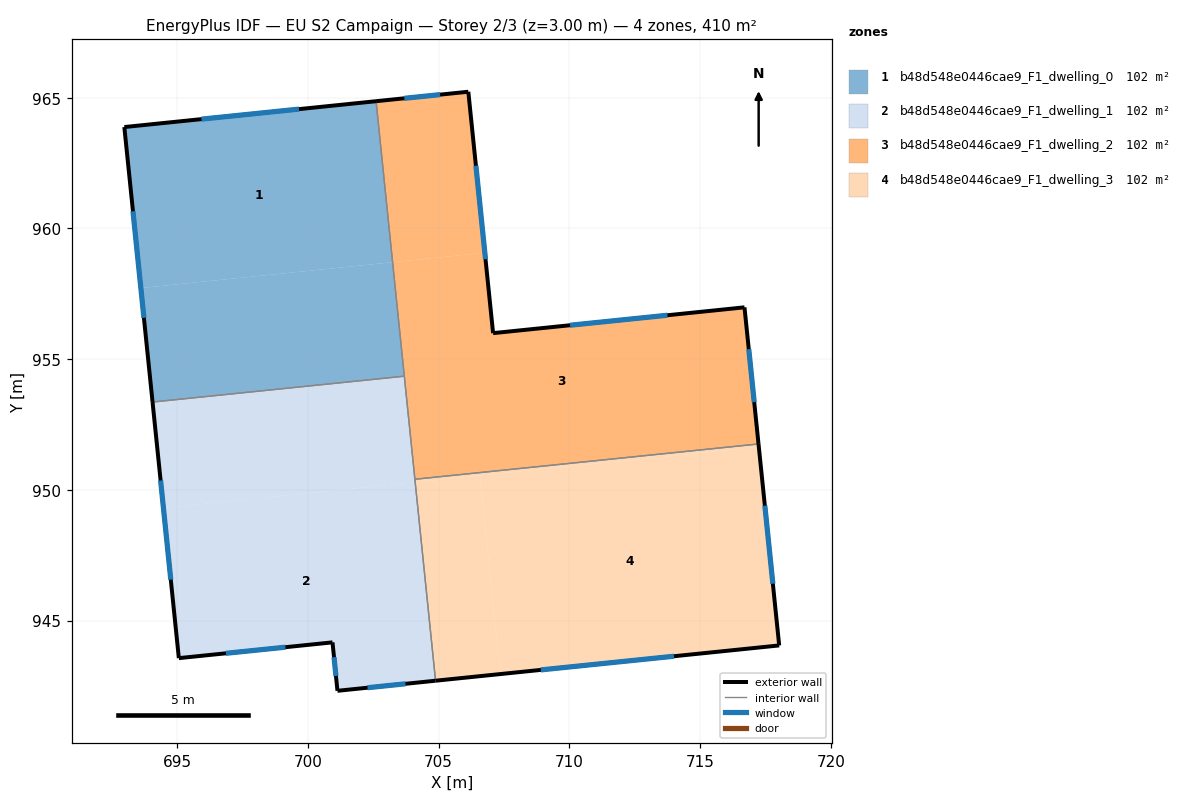
=== STOREY PLAN SPEC (per zone: floor XY polygon, exterior-wall plan segments, windows/doors) ===
zone 1: b48d548e0446cae9_F1_dwelling_0  (102.4 m²)
  floor: (702.61, 964.87) (703.24, 958.71) (693.61, 957.72) (692.97, 963.88)
  floor: (703.24, 958.71) (703.69, 954.35) (694.05, 953.36) (693.61, 957.72)
  exterior wall: (692.97, 963.88) – (694.05, 953.36)  [10.6 m]
    window: (693.31, 960.66) – (693.72, 956.58)  [4.8 m²]
  exterior wall: (702.61, 964.87) – (692.97, 963.88)  [9.7 m]
    window: (699.66, 964.56) – (695.92, 964.18)  [4.4 m²]
  interior walls: 2
zone 2: b48d548e0446cae9_F1_dwelling_1  (102.4 m²)
  floor: (704.10, 950.29) (704.88, 942.70) (701.13, 942.31) (700.94, 944.16) (695.06, 943.56) (694.47, 949.30)
  floor: (703.69, 954.35) (704.10, 950.29) (694.47, 949.30) (694.05, 953.36)
  exterior wall: (694.05, 953.36) – (695.06, 943.56)  [9.8 m]
    window: (694.36, 950.36) – (694.75, 946.56)  [4.4 m²]
  exterior wall: (701.13, 942.31) – (704.88, 942.70)  [3.8 m]
    window: (702.28, 942.43) – (703.73, 942.58)  [1.7 m²]
  exterior wall: (700.94, 944.16) – (701.13, 942.31)  [1.9 m]
    window: (701.00, 943.60) – (701.07, 942.88)  [0.8 m²]
  exterior wall: (695.06, 943.56) – (700.94, 944.16)  [5.9 m]
    window: (696.86, 943.75) – (699.14, 943.98)  [2.7 m²]
  interior walls: 3
zone 3: b48d548e0446cae9_F1_dwelling_2  (102.4 m²)
  floor: (716.70, 956.98) (717.24, 951.75) (704.09, 950.40) (703.24, 958.71) (706.77, 959.07) (707.08, 955.99)
  floor: (706.14, 965.23) (706.77, 959.07) (703.24, 958.71) (702.61, 964.87)
  exterior wall: (706.14, 965.23) – (702.61, 964.87)  [3.5 m]
    window: (705.05, 965.12) – (703.69, 964.98)  [1.6 m²]
  exterior wall: (707.08, 955.99) – (706.14, 965.23)  [9.3 m]
    window: (706.79, 958.82) – (706.43, 962.40)  [4.2 m²]
  exterior wall: (716.70, 956.98) – (707.08, 955.99)  [9.7 m]
    window: (713.75, 956.68) – (710.03, 956.30)  [4.4 m²]
  exterior wall: (717.24, 951.75) – (716.70, 956.98)  [5.3 m]
    window: (717.07, 953.35) – (716.86, 955.38)  [2.4 m²]
  interior walls: 3
zone 4: b48d548e0446cae9_F1_dwelling_3  (102.4 m²)
  floor: (717.25, 951.64) (718.03, 944.05) (707.36, 942.95) (706.58, 950.55)
  floor: (706.58, 950.55) (707.36, 942.95) (704.88, 942.70) (704.10, 950.29)
  floor: (717.24, 951.75) (717.25, 951.64) (704.10, 950.29) (704.09, 950.40)
  exterior wall: (718.03, 944.05) – (717.24, 951.75)  [7.7 m]
    window: (717.79, 946.41) – (717.48, 949.39)  [3.5 m²]
  exterior wall: (704.88, 942.70) – (718.03, 944.05)  [13.2 m]
    window: (708.91, 943.11) – (714.00, 943.63)  [6.0 m²]
  interior walls: 2

=== DERIVED (storey summary) ===
Building: EU S2 Campaign
Storey: 2 of 3  (floor level z = 3.00 m)
Storey gross floor area: 409.5 m²
Zones on this storey: 4
  - b48d548e0446cae9_F1_dwelling_0: floor 102.4 m²; exterior wall 20.3 m (60.8 m²); 2 window(s) 9.1 m²; WWR 15.0%
  - b48d548e0446cae9_F1_dwelling_1: floor 102.4 m²; exterior wall 21.4 m (64.2 m²); 4 window(s) 9.6 m²; WWR 15.0%
  - b48d548e0446cae9_F1_dwelling_2: floor 102.4 m²; exterior wall 27.8 m (83.3 m²); 4 window(s) 12.5 m²; WWR 15.0%
  - b48d548e0446cae9_F1_dwelling_3: floor 102.4 m²; exterior wall 21.0 m (62.9 m²); 2 window(s) 9.4 m²; WWR 15.0%
Zone adjacency (shared interzone walls):
  - b48d548e0446cae9_F1_dwelling_0 ↔ b48d548e0446cae9_F1_dwelling_1
  - b48d548e0446cae9_F1_dwelling_0 ↔ b48d548e0446cae9_F1_dwelling_2
  - b48d548e0446cae9_F1_dwelling_1 ↔ b48d548e0446cae9_F1_dwelling_2
  - b48d548e0446cae9_F1_dwelling_1 ↔ b48d548e0446cae9_F1_dwelling_3
  - b48d548e0446cae9_F1_dwelling_2 ↔ b48d548e0446cae9_F1_dwelling_3